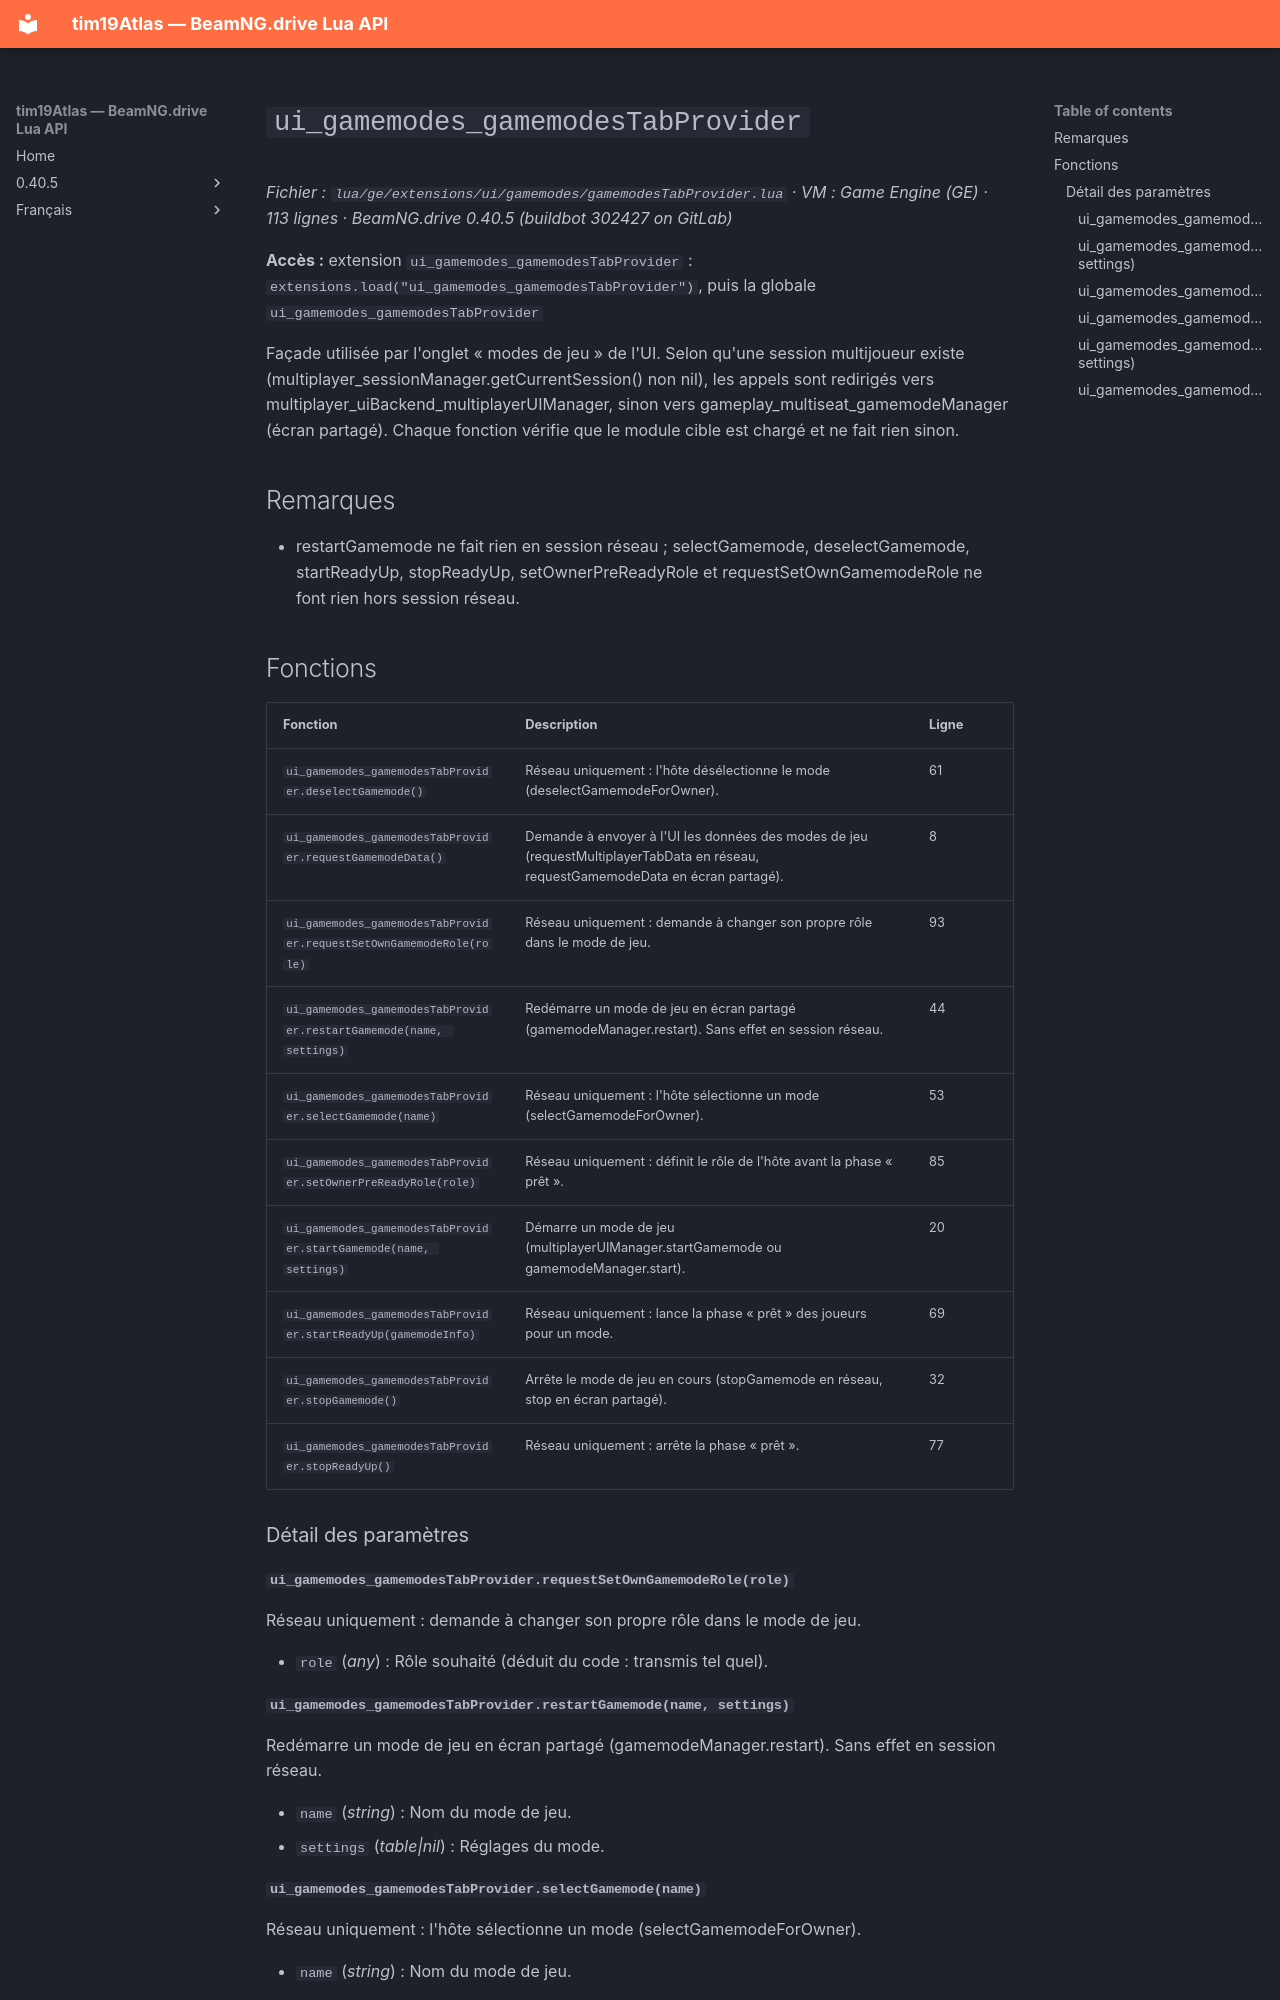

repository: Tim0219800/beamng-lua-atlas · page: fr/0.40.5/ge/extensions/ui/gamemodes/gamemodesTabProvider.html · generator: mkdocs

# `ui_gamemodes_gamemodesTabProvider`

*Fichier : `lua/ge/extensions/ui/gamemodes/gamemodesTabProvider.lua` · VM : Game Engine (GE) · 113 lignes · BeamNG.drive 0.40.5 (buildbot 302427 on GitLab)*

**Accès :** extension `ui_gamemodes_gamemodesTabProvider` : `extensions.load("ui_gamemodes_gamemodesTabProvider")`, puis la globale `ui_gamemodes_gamemodesTabProvider`

Façade utilisée par l'onglet « modes de jeu » de l'UI. Selon qu'une session multijoueur existe (multiplayer_sessionManager.getCurrentSession() non nil), les appels sont redirigés vers multiplayer_uiBackend_multiplayerUIManager, sinon vers gameplay_multiseat_gamemodeManager (écran partagé). Chaque fonction vérifie que le module cible est chargé et ne fait rien sinon.

## Remarques

- restartGamemode ne fait rien en session réseau ; selectGamemode, deselectGamemode, startReadyUp, stopReadyUp, setOwnerPreReadyRole et requestSetOwnGamemodeRole ne font rien hors session réseau.

## Fonctions

| Fonction | Description | Ligne |
|---|---|---|
| `ui_gamemodes_gamemodesTabProvider.deselectGamemode()` | Réseau uniquement : l'hôte désélectionne le mode (deselectGamemodeForOwner). | 61 |
| `ui_gamemodes_gamemodesTabProvider.requestGamemodeData()` | Demande à envoyer à l'UI les données des modes de jeu (requestMultiplayerTabData en réseau, requestGamemodeData en écran partagé). | 8 |
| `ui_gamemodes_gamemodesTabProvider.requestSetOwnGamemodeRole(role)` | Réseau uniquement : demande à changer son propre rôle dans le mode de jeu. | 93 |
| `ui_gamemodes_gamemodesTabProvider.restartGamemode(name, settings)` | Redémarre un mode de jeu en écran partagé (gamemodeManager.restart). Sans effet en session réseau. | 44 |
| `ui_gamemodes_gamemodesTabProvider.selectGamemode(name)` | Réseau uniquement : l'hôte sélectionne un mode (selectGamemodeForOwner). | 53 |
| `ui_gamemodes_gamemodesTabProvider.setOwnerPreReadyRole(role)` | Réseau uniquement : définit le rôle de l'hôte avant la phase « prêt ». | 85 |
| `ui_gamemodes_gamemodesTabProvider.startGamemode(name, settings)` | Démarre un mode de jeu (multiplayerUIManager.startGamemode ou gamemodeManager.start). | 20 |
| `ui_gamemodes_gamemodesTabProvider.startReadyUp(gamemodeInfo)` | Réseau uniquement : lance la phase « prêt » des joueurs pour un mode. | 69 |
| `ui_gamemodes_gamemodesTabProvider.stopGamemode()` | Arrête le mode de jeu en cours (stopGamemode en réseau, stop en écran partagé). | 32 |
| `ui_gamemodes_gamemodesTabProvider.stopReadyUp()` | Réseau uniquement : arrête la phase « prêt ». | 77 |

### Détail des paramètres

#### `ui_gamemodes_gamemodesTabProvider.requestSetOwnGamemodeRole(role)`

Réseau uniquement : demande à changer son propre rôle dans le mode de jeu.

- `role` (*any*) : Rôle souhaité (déduit du code : transmis tel quel).

#### `ui_gamemodes_gamemodesTabProvider.restartGamemode(name, settings)`

Redémarre un mode de jeu en écran partagé (gamemodeManager.restart). Sans effet en session réseau.

- `name` (*string*) : Nom du mode de jeu.
- `settings` (*table|nil*) : Réglages du mode.
